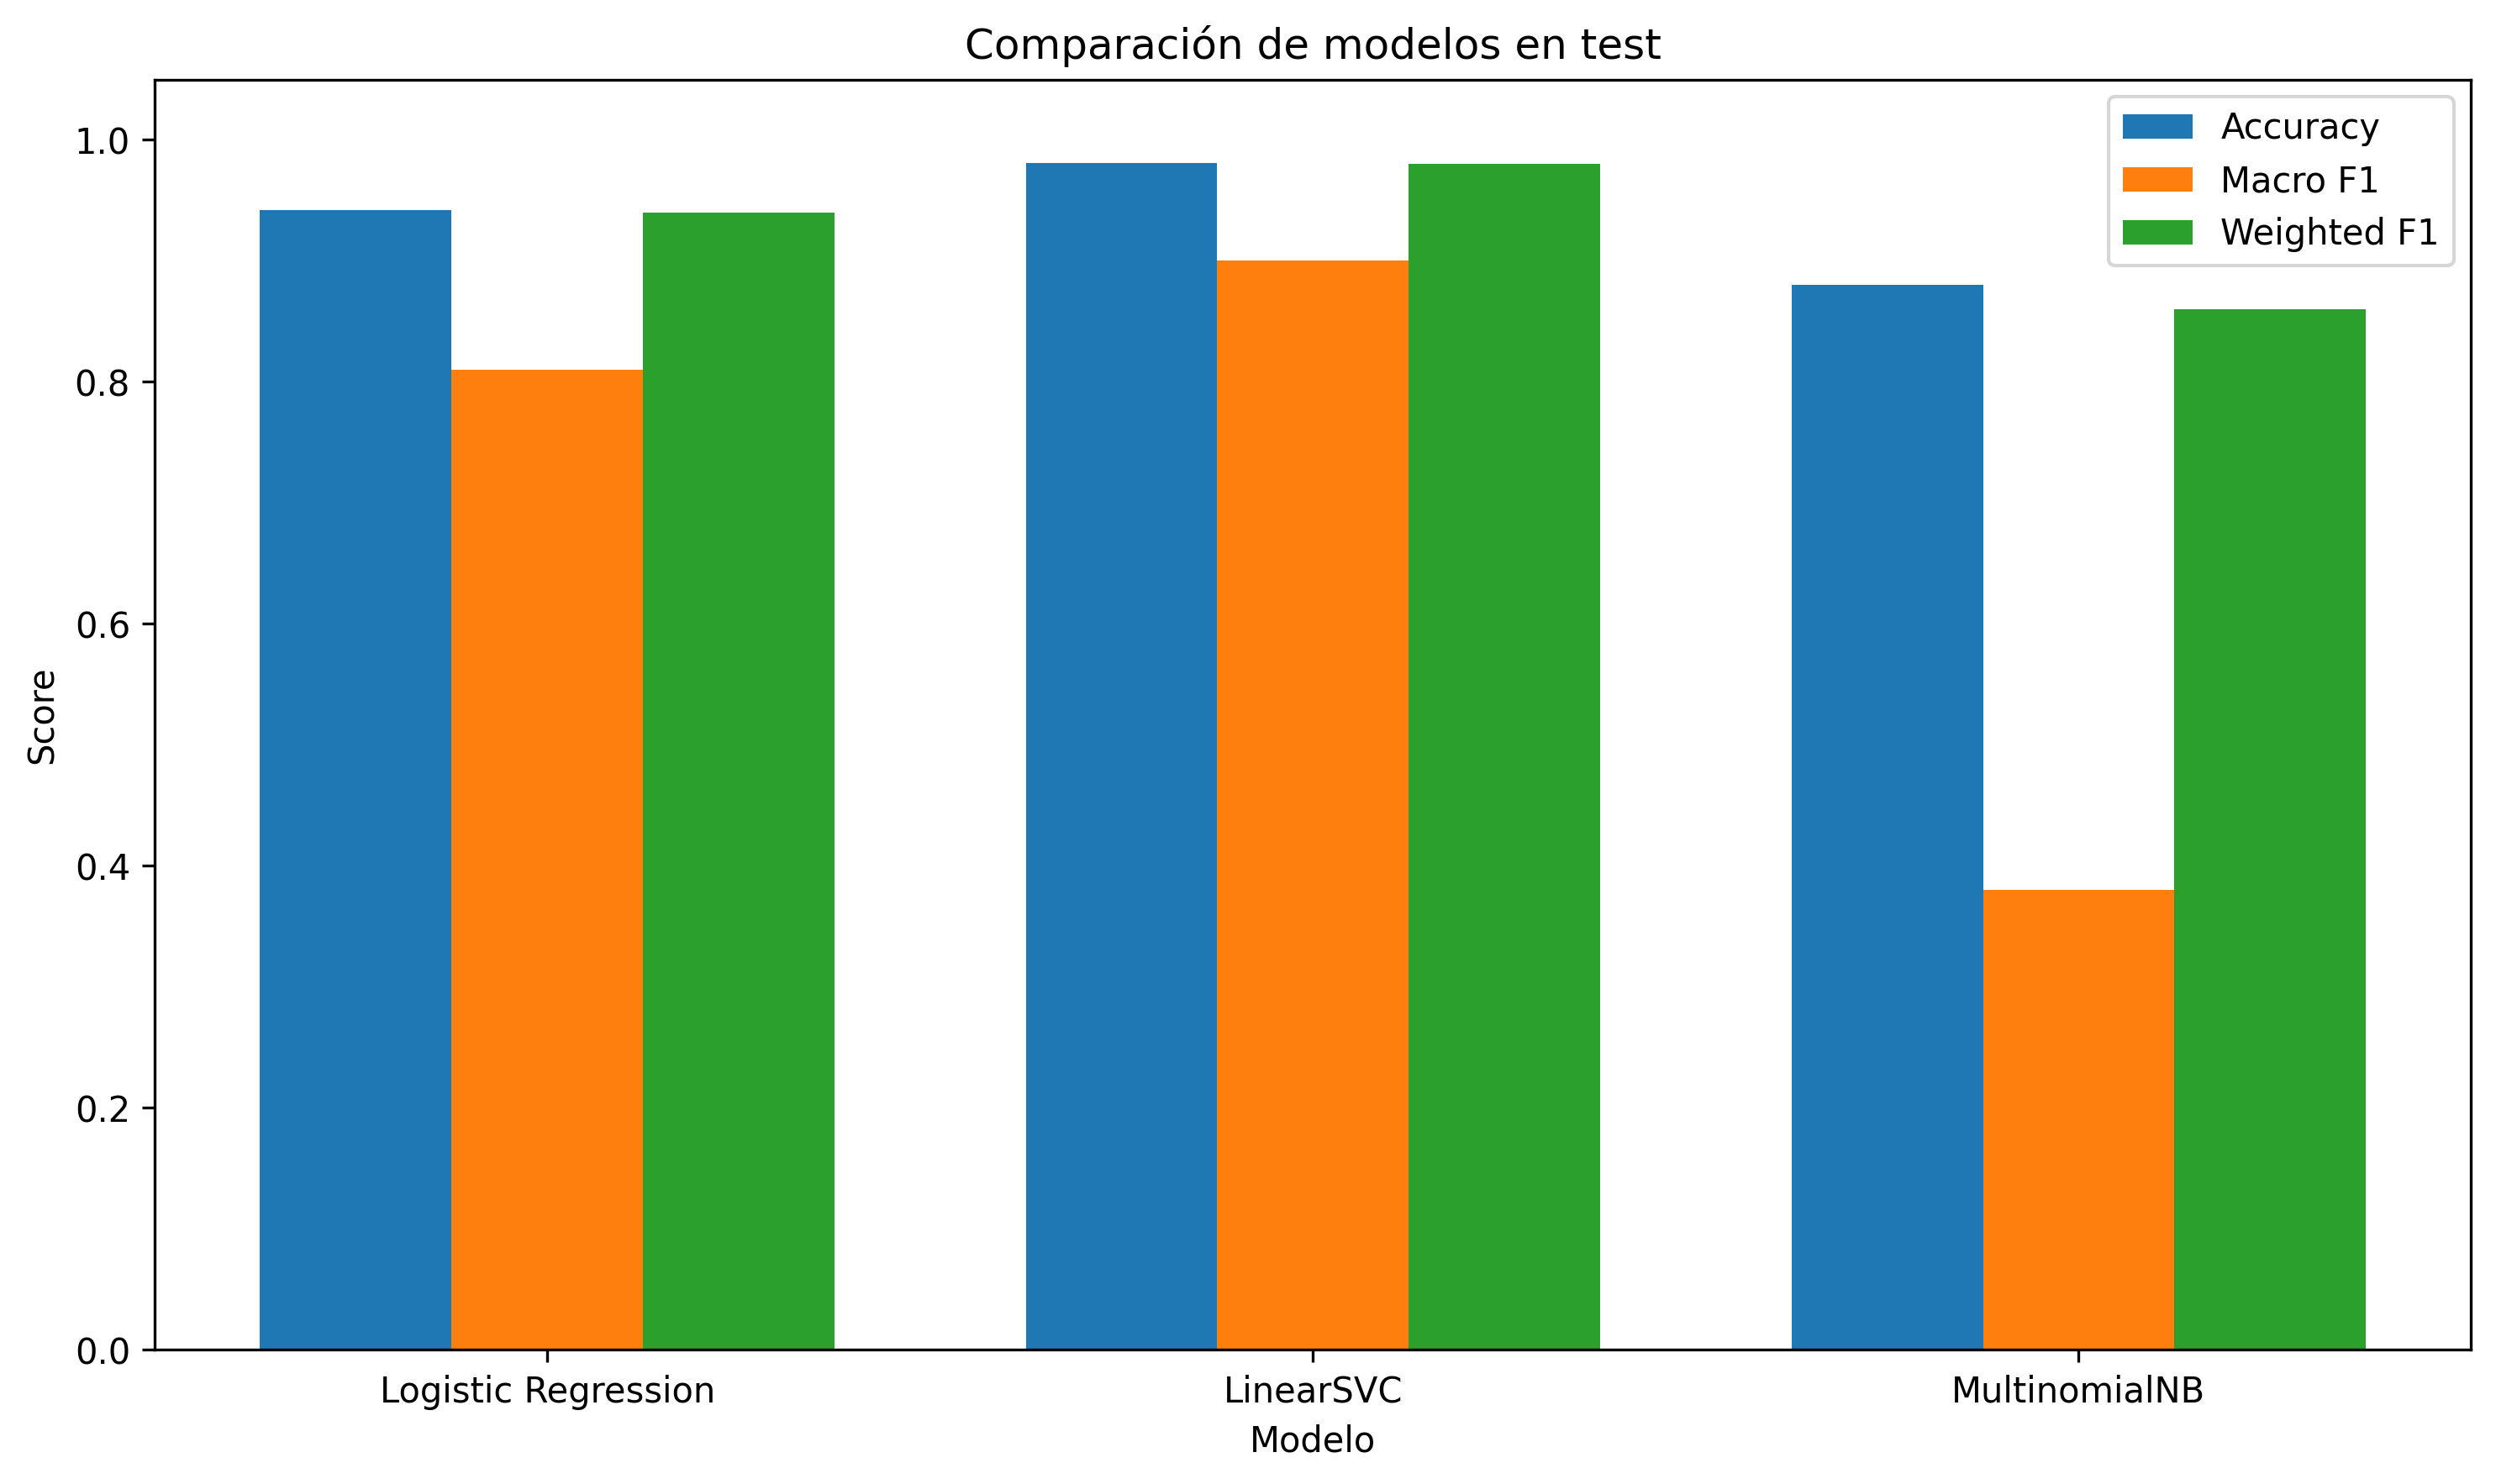

The data file committed next to this chart (first rows):
Modelo, Accuracy, Macro F1, Weighted F1
Logistic Regression, 0.942, 0.81, 0.94
LinearSVC, 0.981, 0.9, 0.98
MultinomialNB, 0.88, 0.38, 0.86
